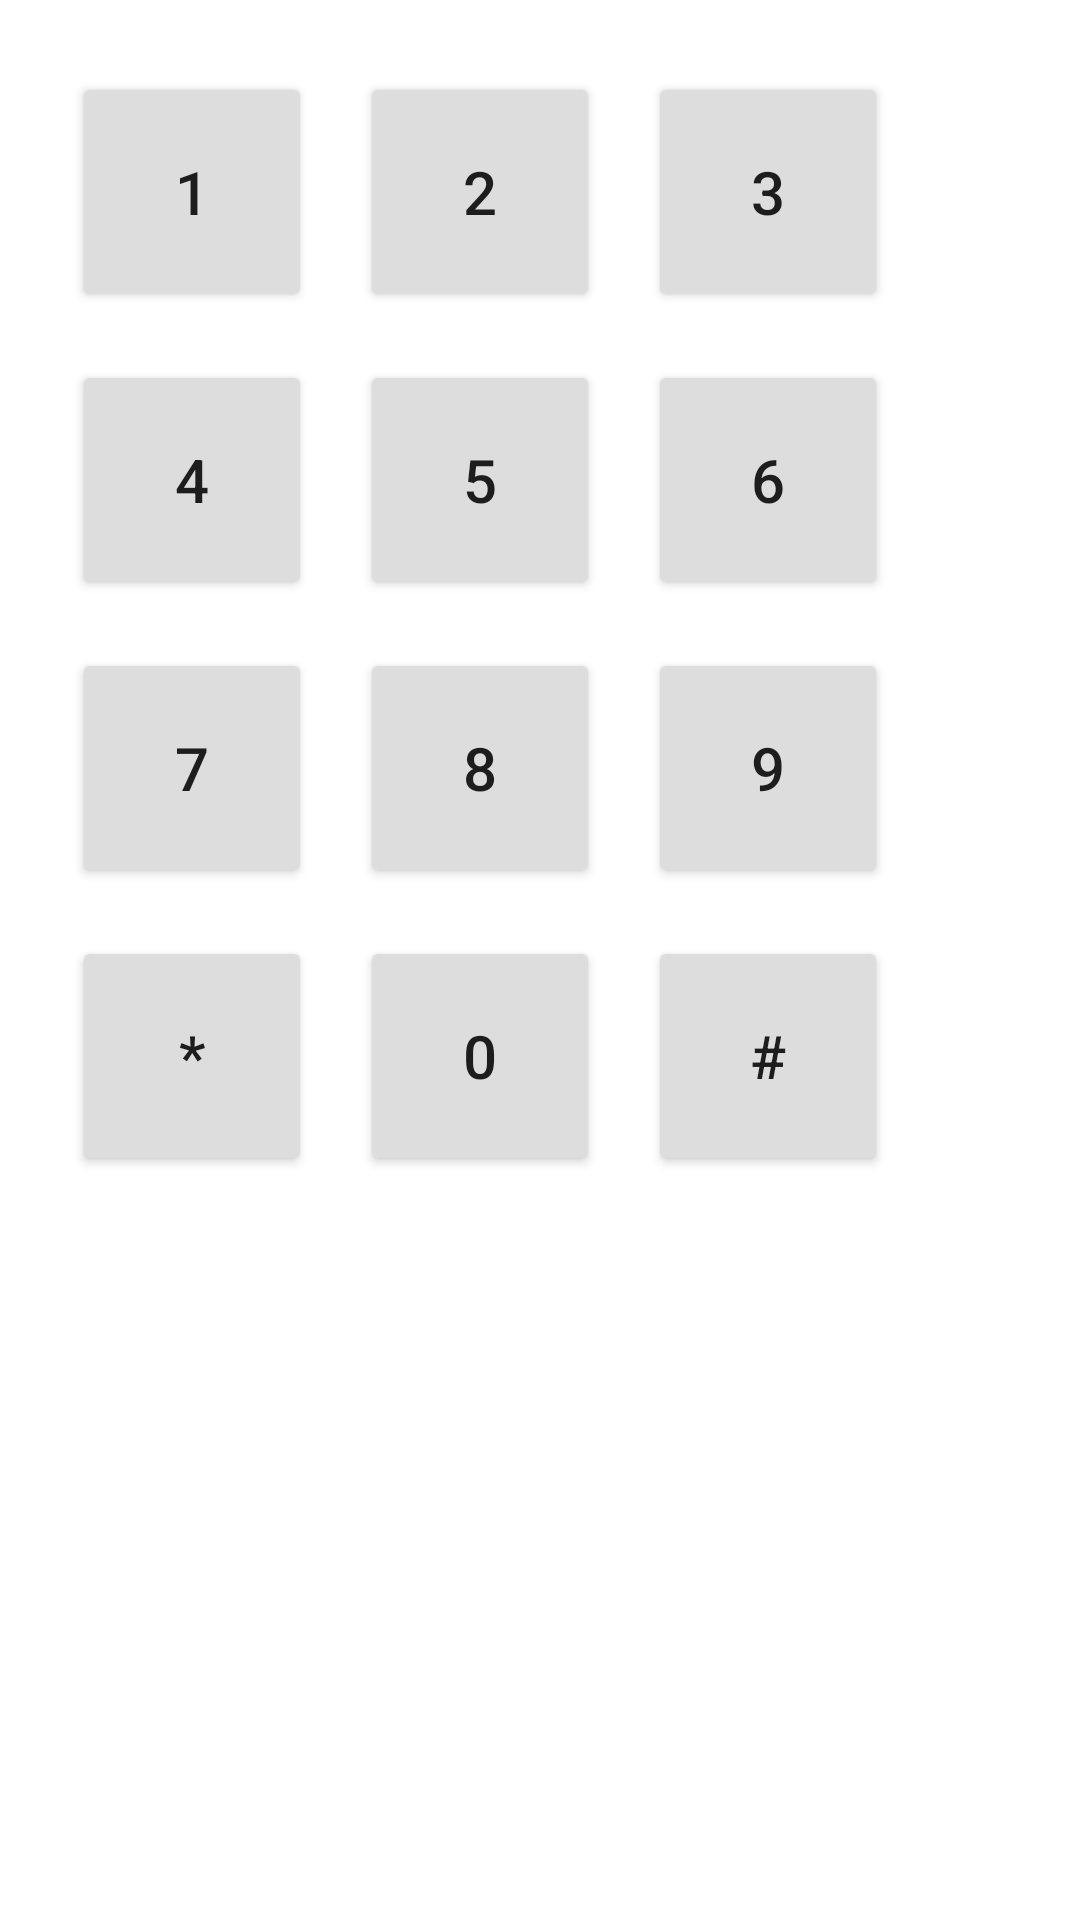

This screen was rendered from an Android layout file. Write that file and the resources it references.
<!-- AndroidManifest.xml: application theme AppTheme -->
<!-- res/layout/dialog_dial_pad.xml -->
<GridLayout xmlns:android="http://schemas.android.com/apk/res/android"
    android:id="@+id/dial_pad_grid"
    android:layout_width="match_parent"
    android:layout_height="wrap_content"
    android:columnCount="3"
    android:padding="16dp"
    android:background="#FFFFFF">

    <Button android:id="@+id/btn1" android:text="1" style="@style/DialPadButton"/>
    <Button android:id="@+id/btn2" android:text="2" style="@style/DialPadButton"/>
    <Button android:id="@+id/btn3" android:text="3" style="@style/DialPadButton"/>

    <Button android:id="@+id/btn4" android:text="4" style="@style/DialPadButton"/>
    <Button android:id="@+id/btn5" android:text="5" style="@style/DialPadButton"/>
    <Button android:id="@+id/btn6" android:text="6" style="@style/DialPadButton"/>

    <Button android:id="@+id/btn7" android:text="7" style="@style/DialPadButton"/>
    <Button android:id="@+id/btn8" android:text="8" style="@style/DialPadButton"/>
    <Button android:id="@+id/btn9" android:text="9" style="@style/DialPadButton"/>

    <Button android:id="@+id/btnStar" android:text="*" style="@style/DialPadButton"/>
    <Button android:id="@+id/btn0" android:text="0" style="@style/DialPadButton"/>
    <Button android:id="@+id/btnHash" android:text="#" style="@style/DialPadButton"/>
</GridLayout>
<!-- resources referenced by this layout -->
<resources>
  <style name="DialPadButton" parent="Widget.AppCompat.Button">
          <item name="android:layout_width">80dp</item>
          <item name="android:layout_height">80dp</item>
          <item name="android:layout_margin">8dp</item>
          <item name="android:textSize">20sp</item>
          <item name="android:backgroundTint">#DDDDDD</item>
      </style>
  <style name="AppTheme" parent="BaseTheme">
          <item name="android:windowContentTransitions">true</item>
          <item name="android:statusBarColor">@color/colorPrimaryDark</item>
      </style>
  <style name="BaseTheme" parent="Theme.AppCompat.Light.NoActionBar">
          
          <item name="colorPrimary">@color/colorPrimary</item>
          <item name="colorPrimaryDark">@color/colorPrimaryDark</item>
          <item name="colorAccent">@color/colorAccent</item>
          <item name="windowActionModeOverlay">true</item>
          <item name="android:actionModeBackground">@color/blue_grey_600</item>
          <item name="android:dialogTheme">@style/Dialog.Theme</item>
          
          <item name="android:windowDisablePreview">true</item>
      </style>
  <color name="colorPrimaryDark">#dc1814</color>
  <color name="colorPrimary">#ef5350</color>
  <color name="colorAccent">#1976D2</color>
  <color name="blue_grey_600">#546E7A</color>
  <style name="Dialog.Theme" parent="Theme.AppCompat.Light.Dialog">
          <item name="colorPrimary">@color/colorPrimary</item>
          <item name="colorPrimaryDark">@color/colorPrimaryDark</item>
          <item name="colorAccent">@color/colorAccent</item>
      </style>
</resources>
